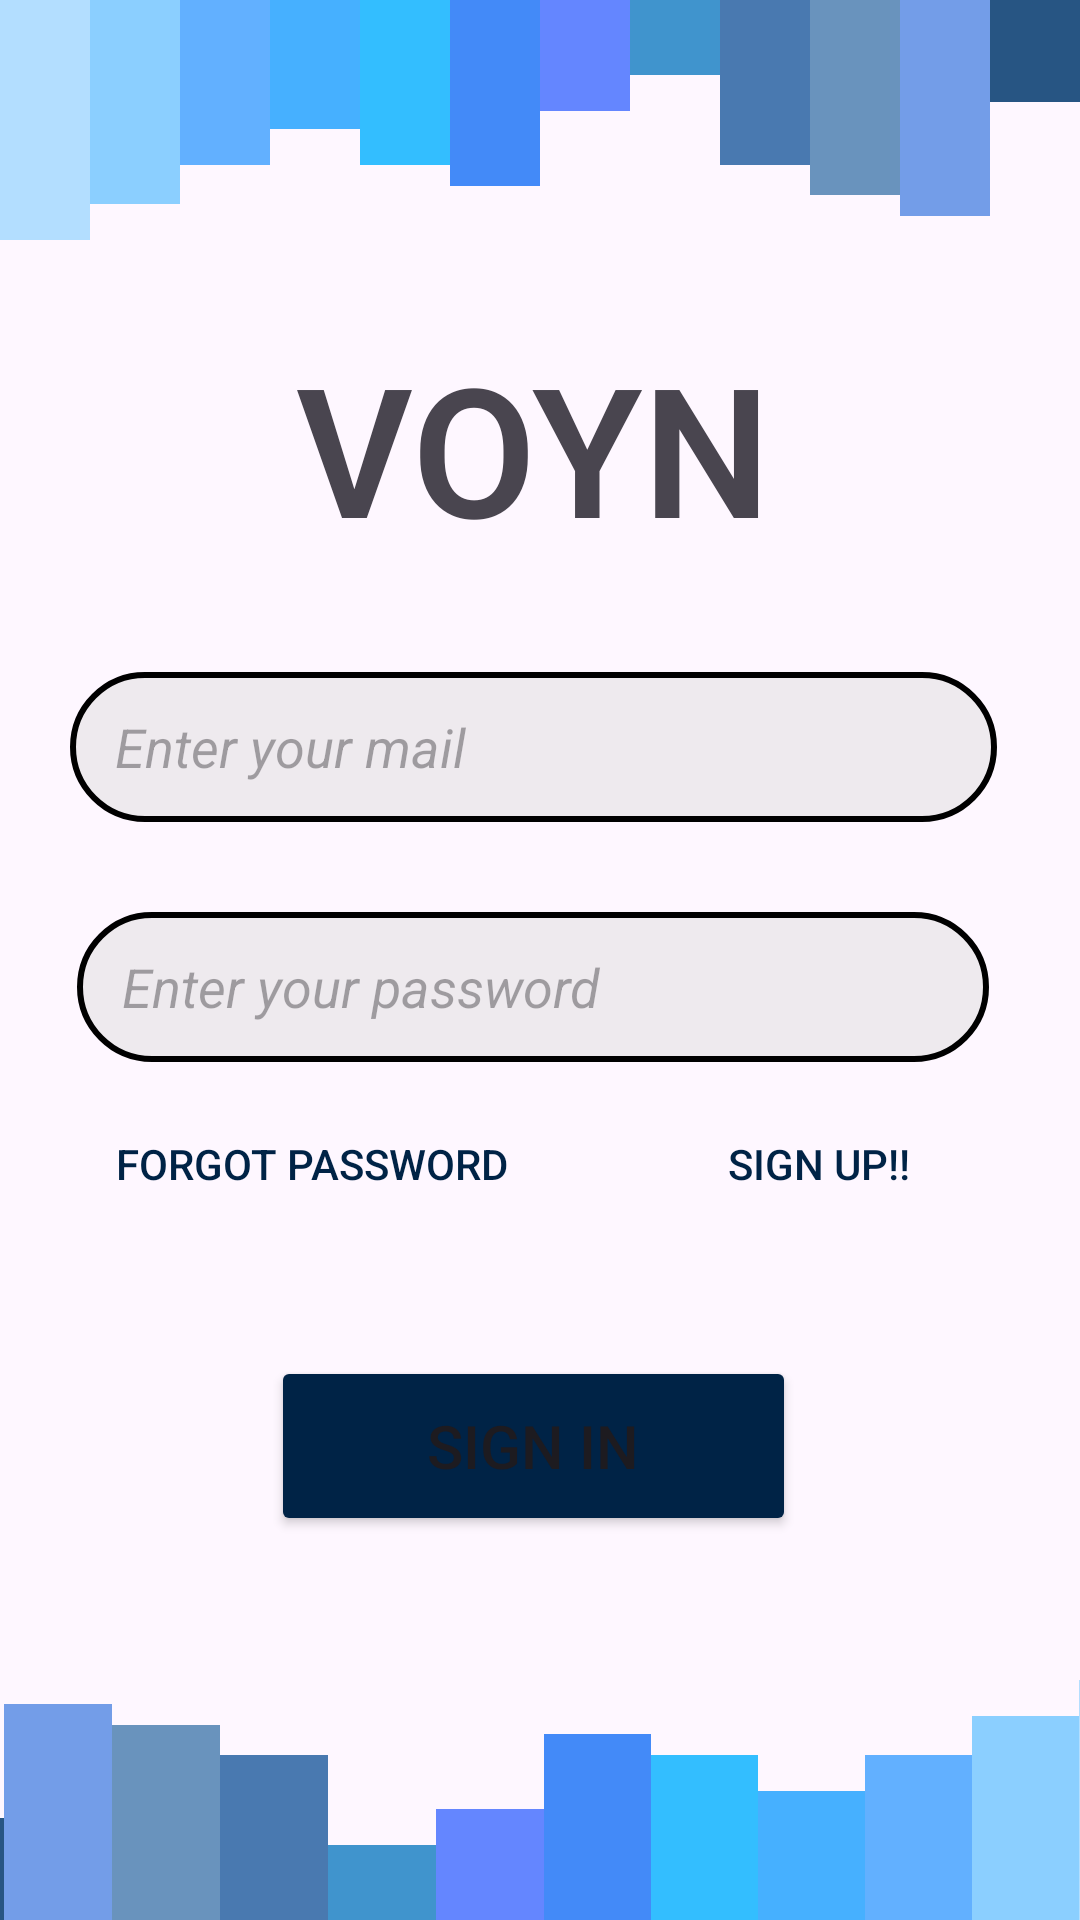

Android layout source for this screen:
<!-- AndroidManifest.xml: application theme Theme.VOYN -->
<!-- res/layout/activity_main.xml -->
<?xml version="1.0" encoding="utf-8"?>
<androidx.constraintlayout.widget.ConstraintLayout xmlns:android="http://schemas.android.com/apk/res/android"
    xmlns:app="http://schemas.android.com/apk/res-auto"
    xmlns:tools="http://schemas.android.com/tools"
    android:layout_width="match_parent"
    android:layout_height="match_parent"
    android:backgroundTint="#000000"
    tools:context=".MainActivity">

    <LinearLayout
        android:layout_width="421dp"
        android:layout_height="wrap_content"
        android:gravity="center_horizontal"
        android:orientation="vertical"
        app:layout_constraintBottom_toBottomOf="parent"
        app:layout_constraintEnd_toEndOf="parent"
        app:layout_constraintHorizontal_bias="0.545"
        app:layout_constraintStart_toStartOf="parent"
        app:layout_constraintTop_toTopOf="parent"
        app:layout_constraintVertical_bias="0.46">

        <TextView
            android:id="@+id/textView29"
            android:layout_width="180dp"
            android:layout_height="90dp"
            android:layout_marginBottom="25dp"
            android:fontFamily="sans-serif-light"
            android:text="VOYN"
            android:textAlignment="center"
            android:textSize="60sp"
            android:textStyle="bold" />

        <EditText
            android:id="@+id/mailM"
            android:layout_width="309dp"
            android:layout_height="50dp"
            android:layout_marginBottom="30dp"
            android:background="@drawable/edittextshape"
            android:hint="Enter your mail"
            android:inputType="text"
            android:paddingLeft="15dp"
            android:textStyle="italic" />

        <EditText
            android:id="@+id/passwordM"
            android:layout_width="304dp"
            android:layout_height="50dp"
            android:layout_marginBottom="10dp"
            android:background="@drawable/edittextshape"
            android:hint="Enter your password"
            android:inputType="text"
            android:paddingLeft="15dp"
            android:textStyle="italic" />

        <LinearLayout
            android:layout_width="match_parent"
            android:layout_height="wrap_content"
            android:layout_marginBottom="40dp"
            android:gravity="center_horizontal"
            android:orientation="horizontal">

            <Button
                android:id="@+id/forgetPassword"
                android:layout_width="wrap_content"
                android:layout_height="wrap_content"
                android:layout_marginRight="60dp"
                android:background="@drawable/buttonbackground"
                android:onClick="forgetPasswordButtonClicked"
                android:text="Forgot Password"
                android:textColor="#002346" />

            <Button
                android:id="@+id/signup"
                android:layout_width="wrap_content"
                android:layout_height="wrap_content"
                android:background="@drawable/buttonbackground"
                android:onClick="signUpButtonClicked"
                android:text="Sign Up!!"
                android:textColor="#002346" />
        </LinearLayout>

        <Button
            android:id="@+id/button"
            style="@style/Regular_Button_View"
            android:layout_width="175dp"
            android:layout_height="60dp"
            android:fontFamily="sans-serif-medium"
            android:onClick="signInButtonClicked"
            android:text="Sign in"
            android:textSize="20dp"
            tools:layout_editor_absoluteX="13dp"
            tools:layout_editor_absoluteY="442dp" />

    </LinearLayout>

    <LinearLayout
        android:layout_width="match_parent"
        android:layout_height="wrap_content"
        android:orientation="horizontal"
        app:layout_constraintEnd_toEndOf="parent"
        app:layout_constraintStart_toStartOf="parent"
        app:layout_constraintTop_toTopOf="parent">

        <TextView
            android:id="@+id/textView4"
            android:layout_width="25dp"
            android:layout_height="80dp"
            android:layout_weight="1"
            android:background="#B3DEFF" />

        <TextView
            android:id="@+id/textView5"
            android:layout_width="25dp"
            android:layout_height="68dp"
            android:layout_weight="1"
            android:background="#8BCFFF" />

        <TextView
            android:id="@+id/textView6"
            android:layout_width="25dp"
            android:layout_height="55dp"
            android:layout_weight="1"
            android:background="#62B0FF" />

        <TextView
            android:id="@+id/textView10"
            android:layout_width="25dp"
            android:layout_height="43dp"
            android:layout_weight="1"
            android:background="#46B0FF" />

        <TextView
            android:id="@+id/textView7"
            android:layout_width="25dp"
            android:layout_height="55dp"
            android:layout_weight="1"
            android:background="#33BEFF" />

        <TextView
            android:id="@+id/textView8"
            android:layout_width="25dp"
            android:layout_height="62dp"
            android:layout_weight="1"
            android:background="#438AF8" />

        <TextView
            android:id="@+id/textView14"
            android:layout_width="25dp"
            android:layout_height="37dp"
            android:layout_weight="1"
            android:background="#6486FF" />

        <TextView
            android:id="@+id/textView9"
            android:layout_width="25dp"
            android:layout_height="25dp"
            android:layout_weight="1"
            android:background="#4094CD" />

        <TextView
            android:id="@+id/textView11"
            android:layout_width="25dp"
            android:layout_height="55dp"
            android:layout_weight="1"
            android:background="#4979B0" />

        <TextView
            android:id="@+id/textView12"
            android:layout_width="25dp"
            android:layout_height="65dp"
            android:layout_weight="1"
            android:background="#6993BD" />

        <TextView
            android:id="@+id/textView13"
            android:layout_width="25dp"
            android:layout_height="72dp"
            android:layout_weight="1"
            android:background="#739DE8" />

        <TextView
            android:id="@+id/textView15"
            android:layout_width="25dp"
            android:layout_height="34dp"
            android:layout_weight="1"
            android:background="#275583" />
    </LinearLayout>

    <LinearLayout
        android:layout_width="430dp"
        android:layout_height="wrap_content"
        android:orientation="horizontal"
        android:rotation="180"
        app:layout_constraintBottom_toBottomOf="parent"
        app:layout_constraintEnd_toEndOf="parent"
        app:layout_constraintStart_toStartOf="parent">

        <TextView
            android:id="@+id/textView16"
            android:layout_width="25dp"
            android:layout_height="80dp"
            android:layout_weight="1"
            android:background="#B3DEFF" />

        <TextView
            android:id="@+id/textView17"
            android:layout_width="25dp"
            android:layout_height="68dp"
            android:layout_weight="1"
            android:background="#8BCFFF" />

        <TextView
            android:id="@+id/textView18"
            android:layout_width="25dp"
            android:layout_height="55dp"
            android:layout_weight="1"
            android:background="#62B0FF" />

        <TextView
            android:id="@+id/textView19"
            android:layout_width="25dp"
            android:layout_height="43dp"
            android:layout_weight="1"
            android:background="#46B0FF" />

        <TextView
            android:id="@+id/nameInProfile"
            android:layout_width="25dp"
            android:layout_height="55dp"
            android:layout_weight="1"
            android:background="#33BEFF" />

        <TextView
            android:id="@+id/textView21"
            android:layout_width="25dp"
            android:layout_height="62dp"
            android:layout_weight="1"
            android:background="#438AF8" />

        <TextView
            android:id="@+id/textView22"
            android:layout_width="25dp"
            android:layout_height="37dp"
            android:layout_weight="1"
            android:background="#6486FF" />

        <TextView
            android:id="@+id/textView23"
            android:layout_width="25dp"
            android:layout_height="25dp"
            android:layout_weight="1"
            android:background="#4094CD" />

        <TextView
            android:id="@+id/textView24"
            android:layout_width="25dp"
            android:layout_height="55dp"
            android:layout_weight="1"
            android:background="#4979B0" />

        <TextView
            android:id="@+id/textView25"
            android:layout_width="25dp"
            android:layout_height="65dp"
            android:layout_weight="1"
            android:background="#6993BD" />

        <TextView
            android:id="@+id/textView26"
            android:layout_width="25dp"
            android:layout_height="72dp"
            android:layout_weight="1"
            android:background="#739DE8" />

        <TextView
            android:id="@+id/textView27"
            android:layout_width="25dp"
            android:layout_height="34dp"
            android:layout_weight="1"
            android:background="#275583" />
    </LinearLayout>


</androidx.constraintlayout.widget.ConstraintLayout>
<!-- resources referenced by this layout -->
<resources>
  <!-- drawable buttonbackground (drawable) -->
  <?xml version="1.0" encoding="utf-8"?>
  <shape xmlns:android="http://schemas.android.com/apk/res/android">
      <solid android:color="@android:color/transparent"
          >
      </solid>
      <corners
          android:radius="30dp"
          > </corners>
  </shape>
  <!-- drawable edittextshape (drawable) -->
  <?xml version="1.0" encoding="utf-8"?>
  <shape xmlns:android="http://schemas.android.com/apk/res/android">
      <solid android:color="#70D9D9D9" ></solid>
      <corners android:radius="30dp" ></corners>
      <stroke android:color="@color/black"
          android:width="2dp"></stroke>
  </shape>
  <style name="Regular_Button_View">
          <item name="backgroundTint">#002346</item>
      </style>
  <style name="Theme.VOYN" parent="Base.Theme.VOYN" />
  <color name="black">#FF000000</color>
  <style name="Base.Theme.VOYN" parent="Theme.Material3.DayNight.NoActionBar">
          
          
      </style>
</resources>
